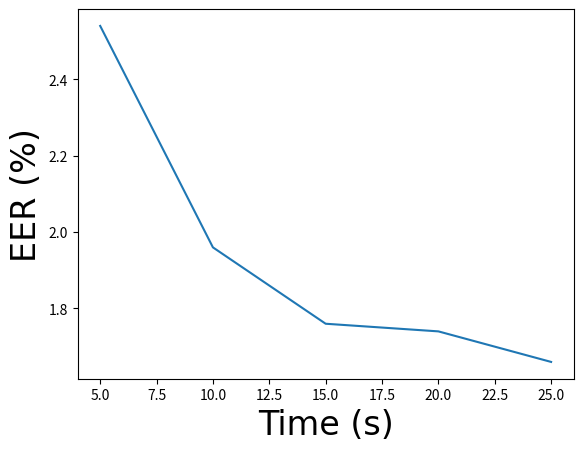

Reproduce this figure in Python.
import matplotlib
import matplotlib.pyplot as plt
matplotlib.rcParams['pdf.fonttype'] = 42
matplotlib.rcParams['ps.fonttype'] = 42
# matplotlib.use('TkAgg')
import numpy as np
from numpy.fft import fft
font1 = {'family': 'Times New Roman',
         'weight': 'normal',
         'size': 24}

# enrollment time against EER
# 5s 10s 15s 20s 25s
enroll_time = [5, 10, 15, 20, 25]
EERs = np.array([0.0254, 0.0196, 0.0176, 0.0174, 0.0166]) * 100
plt.figure()
plt.plot(enroll_time, EERs)
plt.xlabel('Time (s)', fontdict=font1)
plt.ylabel('EER (%)', fontdict=font1)
plt.savefig('eer_time.pdf')
